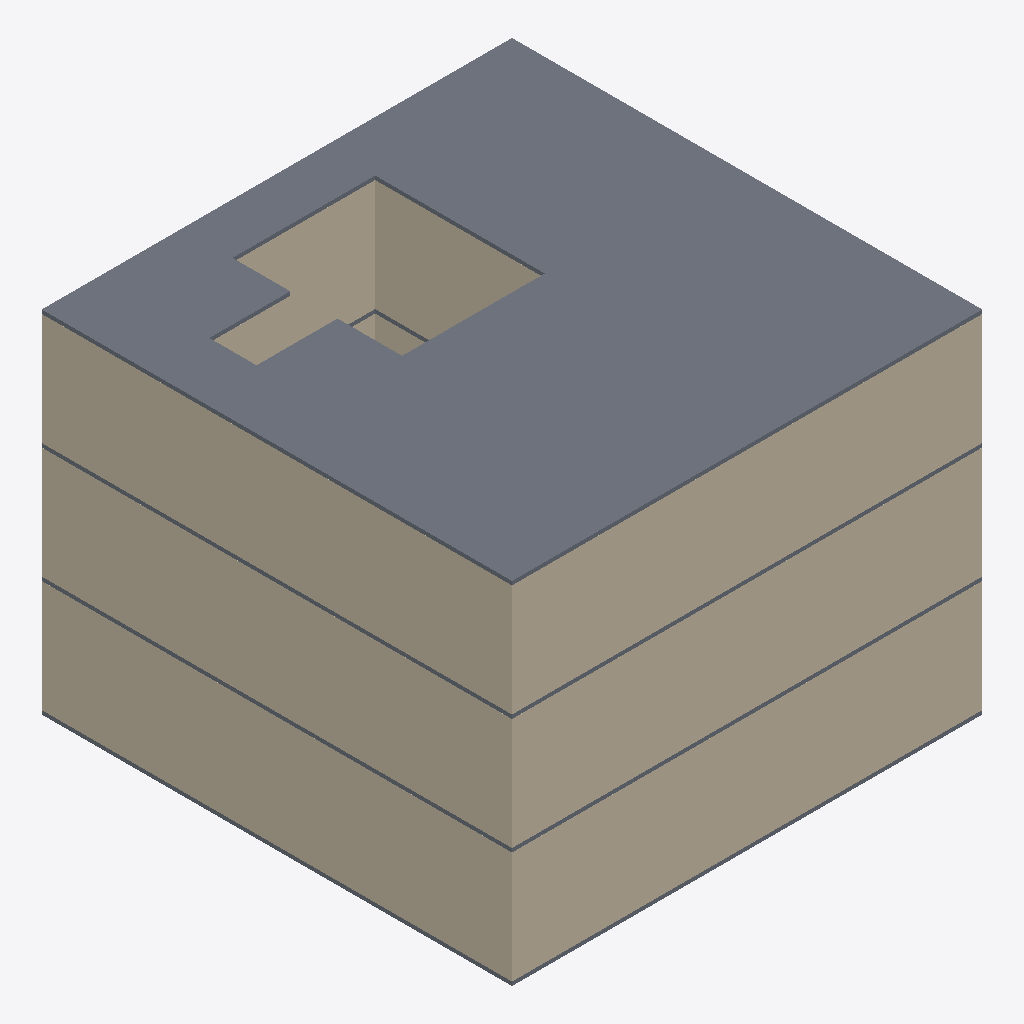
Isometric view of an IFC building model (IFC-SPF (STEP), schema IFC4, length unit metre), seen from the south-west, elements coloured by IFC class: 15 walls (beige), 4 slabs (grey).
Extent 12.2 m × 12.2 m × 9.1 m (x, y, z). Storeys (4): Nível 1 at 0.00 m; Nível 2 at 3.00 m; Nível 3 at 6.00 m; Nível 4 at 9.00 m. Elements (43): 36 IfcWall, 4 IfcSlab, 3 IfcWindow.

HEADER;
FILE_DESCRIPTION(('ViewDefinition [ReferenceView_V1.2]','RevitIdentifiers [ContentGUID: 720d9a7e-0764-4012-b374-49a1393a11d2, VersionGUID: ebd37328-e675-42e0-81eb-223db81b21b9, NumberOfSaves: 36]','CoordinateReference [CoordinateBase: Coordenadas compartilhadas, ProjectSite: Default Site]'),'2;1');
FILE_NAME('t shape.ifc','2024-11-13T13:14:20-03:00',(''),(''),'ODA SDAI 24.12','Autodesk Revit 25.2.0.38 (PTB) - IFC 25.2.0.38','');
FILE_SCHEMA(('IFC4'));
ENDSEC;
DATA;
#27=IFCPROJECT('1o3Pf_1sH04hDqIQ76nUuY',#18,'000',$,$,'Template','Executivo',(#22),#2280);
#50=IFCSITE('1o3Pf_1sH04hDqIQ76nUuW',#18,'Default',$,$,#49,$,$,.ELEMENT.,(1,17,21,971254),(103,50,59,939575),0.0,$,$);
#32=IFCBUILDING('1o3Pf_1sH04hDqIQ76nUuZ',#18,'Base',$,$,#30,$,'Base',.ELEMENT.,$,$,#31);
#35=IFCBUILDINGSTOREY('1vK3KfqgSHqv5Y0026FnIY',#18,'Nível 1',$,'Nível:SetaPreenchida',#34,$,'Nível 1',.ELEMENT.,0.0);
#39=IFCBUILDINGSTOREY('14lOI8vZuHqv6B0026Fnc4',#18,'Nível 2',$,'Nível:SetaPreenchida',#38,$,'Nível 2',.ELEMENT.,2.9999999999999996);
#43=IFCBUILDINGSTOREY('2yrIoyurn0lPXgxy2$CNkE',#18,'Nível 3',$,'Nível:SetaPreenchida',#42,$,'Nível 3',.ELEMENT.,6.000000000000001);
#47=IFCBUILDINGSTOREY('2yrIoyurn0lPXgxy2$CNl7',#18,'Nível 4',$,'Nível:SetaPreenchida',#46,$,'Nível 4',.ELEMENT.,9.000000000000002);
#2175=IFCSLAB('1wPpdLZdX3efKBKkOInIhT',#18,'Piso:Generic:578107',$,'Piso:Generic',#2150,#2174,'578107',.FLOOR.);
#1573=IFCWALL('1wPpdLZdX3efKBKkOInIbU',#18,'Parede básica:Generic100:577976',$,'Parede básica:Generic100',#1533,#1572,'577976',.NOTDEFINED.);
#156=IFCWALL('1wPpdLZdX3efKBKkOInJKm',#18,'Parede básica:Generic100:576982',$,'Parede básica:Generic100',#116,#155,'576982',.NOTDEFINED.);
#905=IFCWALL('1wPpdLZdX3efKBKkOInIcG',#18,'Parede básica:Generic100:577910',$,'Parede básica:Generic100',#865,#904,'577910',.NOTDEFINED.);
#206=IFCWALL('1wPpdLZdX3efKBKkOInJKn',#18,'Parede básica:Generic100:576983',$,'Parede básica:Generic100',#166,#205,'576983',.NOTDEFINED.);
#955=IFCWALL('1wPpdLZdX3efKBKkOInIcH',#18,'Parede básica:Generic100:577911',$,'Parede básica:Generic100',#915,#954,'577911',.NOTDEFINED.);
#1623=IFCWALL('1wPpdLZdX3efKBKkOInIbV',#18,'Parede básica:Generic100:577977',$,'Parede básica:Generic100',#1583,#1622,'577977',.NOTDEFINED.);
#1992=IFCWALL('1wPpdLZdX3efKBKkOInIaX',#18,'Parede básica:Generic100:577991',$,'Parede básica:Generic100',#1952,#1991,'577991',.NOTDEFINED.);
#2042=IFCWALL('1wPpdLZdX3efKBKkOInIak',#18,'Parede básica:Generic100:577992',$,'Parede básica:Generic100',#2002,#2041,'577992',.NOTDEFINED.);
#1707=IFCSLAB('1wPpdLZdX3efKBKkOInIbR',#18,'Piso:Generic:577981',$,'Piso:Generic',#1682,#1706,'577981',.FLOOR.);
#1039=IFCSLAB('1wPpdLZdX3efKBKkOInIcT',#18,'Piso:Generic:577915',$,'Piso:Generic',#1014,#1038,'577915',.FLOOR.);
#294=IFCSLAB('1wPpdLZdX3efKBKkOInJKx',#18,'Piso:Generic:576989',$,'Piso:Generic',#265,#293,'576989',.FLOOR.);
#2141=IFCWALL('1wPpdLZdX3efKBKkOInIai',#18,'Parede básica:Generic100:577994',$,'Parede básica:Generic100',#2102,#2140,'577994',.NOTDEFINED.);
#656=IFCWALL('1wPpdLZdX3efKBKkOInJTD',#18,'Parede básica:Generic100:577451',$,'Parede básica:Generic100',#616,#655,'577451',.NOTDEFINED.);
#100=IFCWALL('1wPpdLZdX3efKBKkOInJKp',#18,'Parede básica:Generic100:576981',$,'Parede básica:Generic100',#56,#99,'576981',.NOTDEFINED.);
#855=IFCWALL('1wPpdLZdX3efKBKkOInIcJ',#18,'Parede básica:Generic100:577909',$,'Parede básica:Generic100',#815,#854,'577909',.NOTDEFINED.);
#1523=IFCWALL('1wPpdLZdX3efKBKkOInIbH',#18,'Parede básica:Generic100:577975',$,'Parede básica:Generic100',#1483,#1522,'577975',.NOTDEFINED.);
#706=IFCWALL('1wPpdLZdX3efKBKkOInJSy',#18,'Parede básica:Generic100:577498',$,'Parede básica:Generic100',#666,#705,'577498',.NOTDEFINED.);
#2092=IFCWALL('1wPpdLZdX3efKBKkOInIal',#18,'Parede básica:Generic100:577993',$,'Parede básica:Generic100',#2052,#2091,'577993',.NOTDEFINED.);
ENDSEC;
